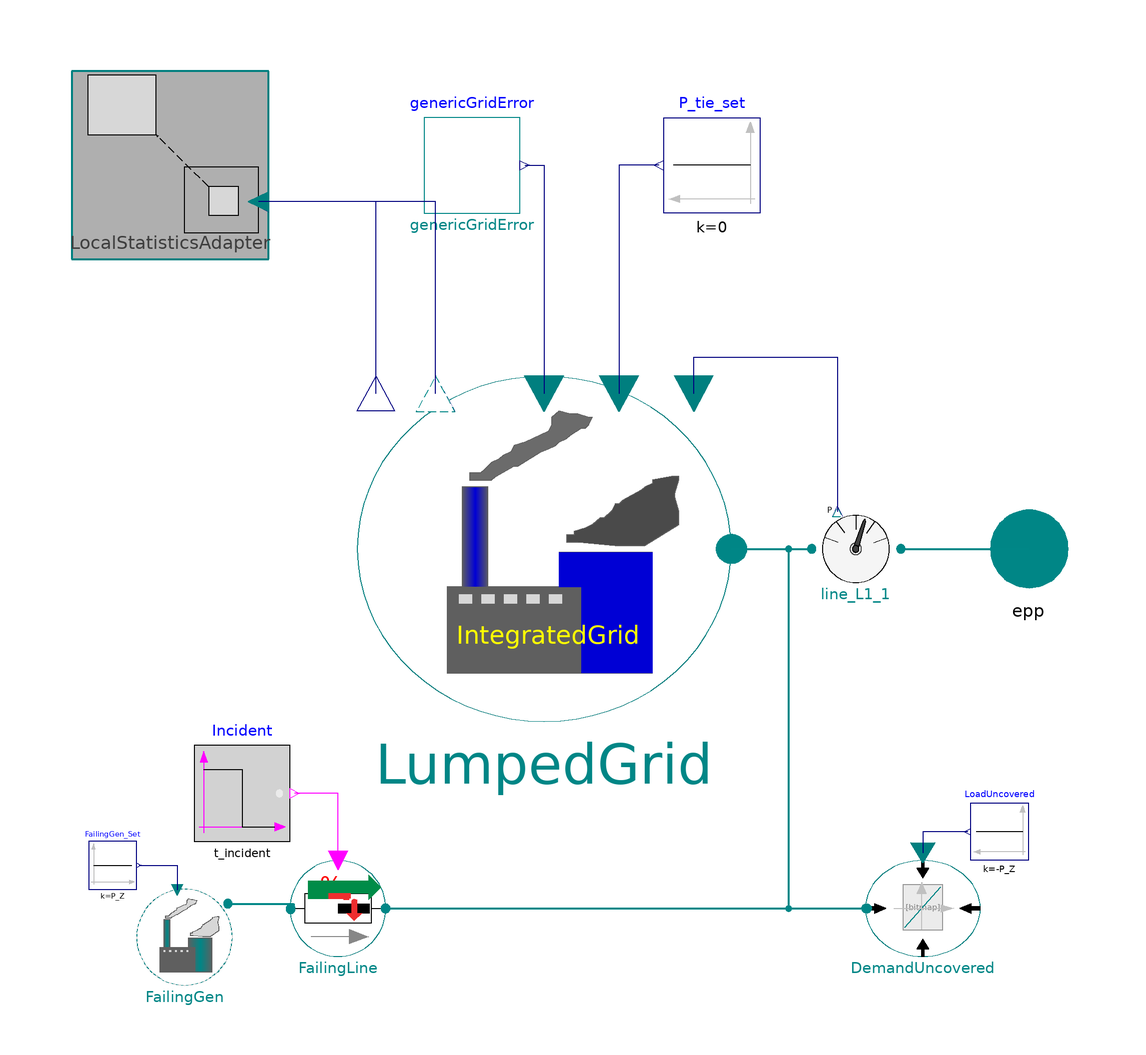

Above is the diagram view of the following Modelica model: its components placed by their Placement annotations and its connect equations drawn as lines.

model LumpedGridWithIncident
  import TransiEnt;


//________________________________________________________________________________//
// Component of the TransiEnt Library, version: 2.0.1                             //
//                                                                                //
// Licensed by Hamburg University of Technology under the 3-BSD-clause.           //
// Copyright 2021, Hamburg University of Technology.                              //
//________________________________________________________________________________//
//                                                                                //
// TransiEnt.EE, ResiliEntEE, IntegraNet and IntegraNet II are research projects  //
// supported by the German Federal Ministry of Economics and Energy               //
// (FKZ 03ET4003, 03ET4048, 0324027 and 03EI1008).                                //
// The TransiEnt Library research team consists of the following project partners://
// Institute of Engineering Thermodynamics (Hamburg University of Technology),    //
// Institute of Energy Systems (Hamburg University of Technology),                //
// Institute of Electrical Power and Energy Technology                            //
// (Hamburg University of Technology)                                             //
// Fraunhofer Institute for Environmental, Safety, and Energy Technology UMSICHT, //
// Gas- und Wärme-Institut Essen						  //
// and                                                                            //
// XRG Simulation GmbH (Hamburg, Germany).                                        //
//________________________________________________________________________________//





  // _____________________________________________
  //
  //          Imports and Class Hierarchy
  // _____________________________________________

  extends TransiEnt.Basics.Icons.IndustryPlant;

  // _____________________________________________
  //
  //             Visible Parameters
  // _____________________________________________

  // **** Physical Constraints and Inititalization
  parameter SI.Power P_el_n=simCenter.P_n_ref_2 "Nominal power of all generators in lumped grid";
  parameter Real P_L=simCenter.P_n_low "Load in lumped grid (constant)";
  parameter SI.Time T_tc = simCenter.T_grid "Average time constant of plants";
  parameter Integer nSubgrid=2 "Subgrid assignment for statistics";
  parameter Real kpf=0.5 "Frequency dependence of load";
  parameter SI.Power P_Z=-3e9 "Power of incident";
  parameter SI.Time t_incident=3600 "Time of incident";

  // **** Primary Frequency Control
  parameter SI.Frequency Df_stat_ref = -0.18 "Stationary frequency deviation after reference incident";
  parameter Real delta_pr=Df_stat_ref*P_el_n/(P_Z*simCenter.f_n-Df_stat_ref*P_L*kpf) "Value used if plantType is set to 'Provided'" annotation(Dialog(group="Primary Frequency Control"));

  parameter Real P_pr_grad_max_star=P_pr_max_star/30 "Two percent of design case power in 30s" annotation(Dialog(group="Primary Frequency Control"));
  parameter Real P_pr_max_star=-P_Z/P_el_n "Two percent of design case power" annotation(Dialog(group="Primary Frequency Control"));
  parameter Real k_pr=1 "Participation factor primary control"   annotation(Dialog(group="Primary Frequency Control"));

  // **** Secondary Frequency Control
  parameter Real P_sec_grad_max_star=0.12/60 "Maximum secondary power gradient (= 12% in five Minutes)"  annotation(Dialog(group="Secondary Frequency Control"));
  parameter Real beta=1 "Gain of secondary balancing power"  annotation(Dialog(group="Secondary Frequency Control"));
  parameter Real T_r=20 "Time constant of secondary balancing power"    annotation(Dialog(group="Secondary Frequency Control"));
  parameter Real lambda_sec=1 "Sub grid participation factor"    annotation(Dialog(group="Secondary Frequency Control"));

  replaceable Noise.ZeroError genericGridError constrainedby Noise.Base.PartialGridError "Error of prediction model" annotation (choicesAllMatching=true, Placement(transformation(extent={{-26,70},{-6,90}})));

  // _____________________________________________
  //
  //                 Outer Models
  // _____________________________________________

  outer TransiEnt.SimCenter simCenter;

  // _____________________________________________
  //
  //           Instances of other Classes
  // _____________________________________________

  LumpedGridLocalStatistics LumpedGrid(
    T_tc=T_tc,
    nSubgrid=nSubgrid,
    delta_pr=delta_pr,
    P_pr_grad_max_star=P_pr_grad_max_star,
    P_pr_max_star=P_pr_max_star,
    P_sec_grad_max_star=P_sec_grad_max_star,
    beta=beta,
    T_r=T_r,
    lambda_sec=lambda_sec,
    kpf=kpf,
    isSecondaryControlActive=true,
    P_el_n=P_el_n,
    P_L=P_L + P_Z,
    k_pr=1)  annotation (Placement(transformation(extent={{-40,-36},{38,36}})));

  Components.GlobalStatisticsAdapter LocalStatisticsAdapter annotation (Placement(transformation(extent={{-100,60},{-58,100}})));
  TransiEnt.Basics.Interfaces.Electrical.ActivePowerPort epp annotation (Placement(transformation(rotation=0, extent={{90,-10},{110,10}})));

  TransiEnt.Components.Sensors.ElectricActivePower line_L1_1 annotation (Placement(transformation(
        extent={{-10,-10},{10,10}},
        rotation=0,
        origin={64,0})));
  Modelica.Blocks.Sources.Constant P_tie_set(k=0) "Setpoint of power transfers to neighbor grid" annotation (Placement(transformation(extent={{44,70},{24,90}})));

  // _____________________________________________
  //
  //           Characteristic Equations
  // _____________________________________________

  TransiEnt.Producer.Electrical.Conventional.Components.SimplePowerPlant FailingGen(P_el_n=-P_Z)
                                                                                                annotation (Placement(transformation(extent={{-86,-91},{-66,-71}})));
  Modelica.Blocks.Sources.Constant FailingGen_Set(k=P_Z)  annotation (Placement(transformation(extent={{-96,-71},{-86,-61}})));
  TransiEnt.Components.Electrical.Grid.SeparableLine FailingLine annotation (Placement(transformation(extent={{-54,-85},{-34,-65}})));
  Modelica.Blocks.Sources.BooleanStep Incident(startValue=true, startTime=t_incident) annotation (Placement(transformation(extent={{-74,-61},{-54,-41}})));
  replaceable TransiEnt.Consumer.Electrical.LinearElectricConsumer DemandUncovered(kpf=kpf) constrainedby TransiEnt.Basics.Icons.ElectricalConsumer "Choice of power boundary model. The power boundary model must match the power port." annotation (Dialog(group="Replaceable Components"),choicesAllMatching=true,Placement(transformation(
        extent={{-12,-10},{12,10}},
        rotation=0,
        origin={78,-75})));
  Modelica.Blocks.Sources.Constant LoadUncovered(k=-P_Z) annotation (Placement(transformation(
        extent={{6,-6},{-6,6}},
        rotation=0,
        origin={94,-59})));

equation
  connect(line_L1_1.epp_OUT, epp) annotation (Line(
      points={{73.4,0},{86.7,0},{100,0}},
      color={0,135,135},
      thickness=0.5));
  connect(LumpedGrid.epp, line_L1_1.epp_IN) annotation (Line(
      points={{38,0},{38,0},{54.8,0}},
      color={0,135,135},
      thickness=0.5));
  connect(LumpedGrid.P_tie_is, line_L1_1.P) annotation (Line(points={{30.2,32.4},{30.2,40},{60.2,40},{60.2,7.8}}, color={0,0,127}));
  connect(P_tie_set.y, LumpedGrid.P_tie_set) annotation (Line(points={{23,80},{14.6,80},{14.6,32.4}}, color={0,0,127}));
  connect(genericGridError.y, LumpedGrid.P_Z) annotation (Line(points={{-5,80},{-1,80},{-1,32.4}},
                                                                                                 color={0,0,127}));
  connect(FailingGen.epp, FailingLine.epp_1) annotation (Line(
      points={{-67,-74},{-53.25,-74},{-53.25,-75.1},{-53.9,-75.1}},
      color={0,135,135},
      thickness=0.5));
  connect(FailingLine.isConnected, Incident.y) annotation (Line(points={{-44,-65},{-44,-65},{-44,-51},{-53,-51}}, color={255,0,255}));
  connect(FailingLine.epp_2, DemandUncovered.epp) annotation (Line(
      points={{-34.1,-75},{-34.1,-75},{66.24,-75}},
      color={0,135,135},
      thickness=0.5));
  connect(LumpedGrid.epp, DemandUncovered.epp) annotation (Line(
      points={{38,0},{50,0},{50,-75},{66.24,-75}},
      color={0,135,135},
      thickness=0.5));
  connect(LoadUncovered.y, DemandUncovered.P_el_set) annotation (Line(points={{87.4,-59},{78,-59},{78,-63.4}},       color={0,0,127}));
  connect(FailingGen_Set.y, FailingGen.P_el_set) annotation (Line(points={{-85.5,-66},{-77.5,-66},{-77.5,-71.1}}, color={0,0,127}));
  connect(LumpedGrid.E_kin, LocalStatisticsAdapter.E_kin) annotation (Line(points={{-36.1,32.4},{-36.1,72.4},{-60.52,72.4}}, color={0,0,127}));
  connect(LumpedGrid.P_load, LocalStatisticsAdapter.P_load) annotation (Line(points={{-23.62,32.4},{-23.62,72.4},{-60.52,72.4}},
                                                                                                                               color={0,0,127}));
  annotation (Icon(coordinateSystem(preserveAspectRatio=false, extent={{-100,-100},{100,100}}),
                   graphics={
        Rectangle(
          extent={{20,-2},{58,-72}},
          fillColor={0,0,213},
          fillPattern=FillPattern.Solid,
          pattern=LinePattern.None),
        Rectangle(
          extent={{-44,36},{-30,-22}},
          lineColor={95,95,95},
          fillColor={0,0,213},
          fillPattern=FillPattern.VerticalCylinder),
        Rectangle(
          extent={{8,-2},{20,-22}},
          fillColor={0,0,213},
          fillPattern=FillPattern.Solid,
          pattern=LinePattern.None),
        Text(
          extent={{-48,-24},{52,-72}},
          lineColor={255,255,0},
          fillPattern=FillPattern.VerticalCylinder,
          fillColor={0,0,213},
          textString="IntegratedGrid"),
        Text(
          extent={{26,118},{102,46}},
          lineColor={255,0,0},
          textString="P_Z"),
        Line(
          points={{70,60},{96,10}},
          color={255,0,0},
          arrow={Arrow.None,Arrow.Filled})}),
                                Diagram(graphics,
                                        coordinateSystem(preserveAspectRatio=false,
                   extent={{-100,-100},{100,100}})),
    Documentation(info="<html>
<p><b><span style=\"font-family: MS Shell Dlg 2; color: #008000;\">1. Purpose of model</span></b></p>
<p><span style=\"font-family: MS Shell Dlg 2;\">Non-detailled grid model electric grid model (including primary and secondary control models) witch a lumped generator model and failure of components</span></p>
<p><b><span style=\"font-family: MS Shell Dlg 2; color: #008000;\">2. Level of detail, physical effects considered, and physical insight</span></b></p>
<p><span style=\"font-family: MS Shell Dlg 2;\">Level of detail depends on the used submodels</span></p>
<p><b><span style=\"font-family: MS Shell Dlg 2; color: #008000;\">3. Limits of validity </span></b></p>
<p><span style=\"font-family: MS Shell Dlg 2;\">(no remarks)</span></p>
<p><b><span style=\"font-family: MS Shell Dlg 2; color: #008000;\">4. Interfaces</span></b></p>
<p>epp: active power port</p>
<p><b><span style=\"font-family: MS Shell Dlg 2; color: #008000;\">5. Nomenclature</span></b></p>
<p><span style=\"font-family: MS Shell Dlg 2;\">(no remarks)</span></p>
<p><b><span style=\"font-family: MS Shell Dlg 2; color: #008000;\">6. Governing Equations</span></b></p>
<p><span style=\"font-family: MS Shell Dlg 2;\">(no remarks)</span></p>
<p><b><span style=\"font-family: MS Shell Dlg 2; color: #008000;\">7. Remarks for Usage</span></b></p>
<p><span style=\"font-family: MS Shell Dlg 2;\">(no remarks)</span></p>
<p><b><span style=\"font-family: MS Shell Dlg 2; color: #008000;\">8. Validation</span></b></p>
<p><span style=\"font-family: MS Shell Dlg 2;\">checked in TransiEnt.Grid.Electrical.LumpedPowerGrid.Check.LocalPlantInteractingWithUCTE_withIncident</span></p>
<p><b><span style=\"font-family: MS Shell Dlg 2; color: #008000;\">9. References</span></b></p>
<p><span style=\"font-family: MS Shell Dlg 2;\">(no remarks)</span></p>
<p><b><span style=\"font-family: MS Shell Dlg 2; color: #008000;\">10. Version History</span></b></p>
<p><span style=\"font-family: MS Shell Dlg 2;\">Model created by Pascal Dubucq (dubucq@tuhh.de) on 01.10.2014</span></p>
</html>"));
end LumpedGridWithIncident;